Photos from the image-classification dataset "dataset" in the GitHub repository sinchana1408/Tomato_maturity_detection_and_Harvest_RecommendationSystem. Its 5 classes are: breaker, green, pink, red, turner.

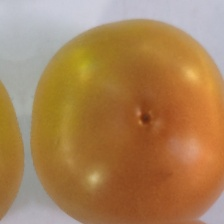
Label: breaker

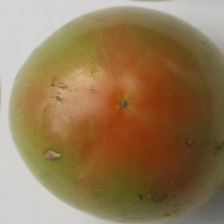
Label: turner

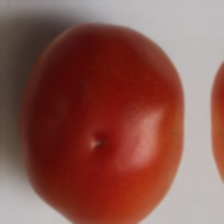
Label: red

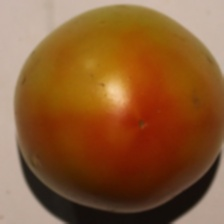
Label: turner

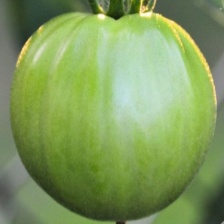
Label: green

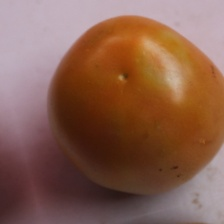
Label: pink
